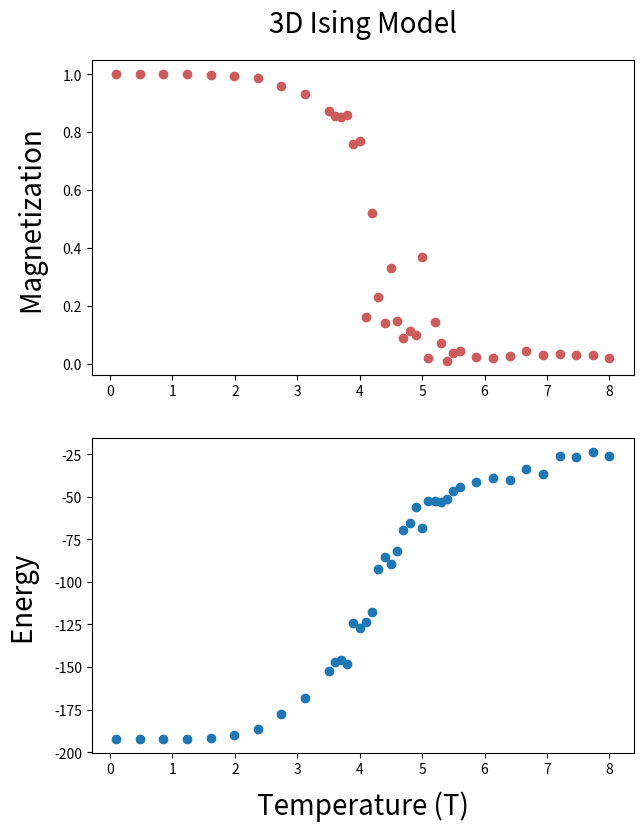

The matplotlib source for this figure:
"""
Created on Sat Aug 18 09:42:39 2018

[redacted]
"""

import numpy as np
from numpy.random import random, randint

from math import exp

import matplotlib.pyplot as plt

# Globals
S, E = None, None


# randomly assign spin values to lattice sites
def init(L, spin):
    if spin == 1:
        return 2 * randint(2, size=(L, L, L)) - 1
    else:
        return np.full([L, L, L], 1)


# sweep lattice and perform requested operation
def sweep(func, lat):
    # define subroutines
    def nearSum():
        return lat[(i - 1) % L, j, k] + lat[(i + 1) % L, j, k] + lat[
            i, (j - 1) % L, k] + lat[i, (j + 1) % L,
                                     k] + lat[i, j,
                                              (k - 1) % L] + lat[i, j,
                                                                 (k + 1) % L]

    def flip_or_not():
        def calcE():
            return -1 * lat[i, j, k] * nearSum()

        e1 = calcE()  # calculate local energy
        lat[i, j, k] *= -1  # flip spin at current site
        e2 = calcE()  # recalculate local energy
        eDif = e2 - e1  # calculate energy difference
        if eDif < 0:  # determine if flip is energetically favorable
            pass
        elif random() <= exp(-eDif / (1. * t)):
            pass
        else:
            lat[i, j, k] *= -1

    def calc():
        global E, S
        E += -lat[i, j, k] * nearSum()
        S += lat[i, j, k]

    # perform sweep
    for i in range(L):
        for j in range(L):
            for k in range(L):
                # execute requested operation
                eval(func)


# display lattice (FIX THIS!!!)
def showLat(lat, t1, t2):
    if t1 <= t <= t2:
        fig_lat = plt.figure()
        for i in range(3):
            ax = fig_lat.add_subplot(1, 3, i + 1)
            ax.imshow(lat[:, :, i])
            ax.axis('off')
            ax.title(f'{i} @ T = {round(t,2)}', fontsize=8)
            ax.tight_layout()


# execute Ising algorithm
def Ising(t, init_spin):
    global S, E
    # initialize lattice
    lat = init(L, init_spin)
    # thermalize lattice
    for n in range(intswp):
        sweep('flip_or_not()', lat)
    # calculate magnetization and energy for ensemble
    avgMag = avgE = 0.0
    for n in range(sweeps):
        sweep('flip_or_not()', lat)
        S = E = 0.0
        sweep('calc()', lat)
        avgMag = avgMag + S
        avgE = avgE + E / 2
        del S, E
    # normalize magnetization and energy averages
    Mag.append(abs(avgMag) / sweeps / L**3)
    Enrg.append(avgE / sweeps)
    del avgMag, avgE

    return lat


# Main Program #

# set parameters
L = 4  # lattice size
intswp = 1  # number of sweep to equilibriate lattice
sweeps = 100  # number of sweeps for calculations
TR1 = np.linspace(0.1, 3.5, 10)
TR2 = np.linspace(3.6, 5.5, 20)
TR3 = np.linspace(5.6, 8.0, 10)
Mag, Enrg = [], []
T = np.concatenate((TR1, TR2, TR3))

for t in T:
    lat = Ising(t,
                0)  # Initial lattice: 0 (all spin up); 1 (random spin mixture)

# plot results
fig = plt.figure(figsize=(7, 9))
ax1 = fig.add_subplot(211)
plt.title("3D Ising Model", fontsize=20, pad=20)
plt.scatter(T, Mag, color='IndianRed')
plt.ylabel("Magnetization ", fontsize=20, labelpad=10)
plt.axis('tight')
ax2 = fig.add_subplot(212)
plt.scatter(T, Enrg)
plt.xlabel("Temperature (T)", fontsize=20, labelpad=10)
plt.ylabel("Energy ", fontsize=20, labelpad=10)
plt.axis('tight')
